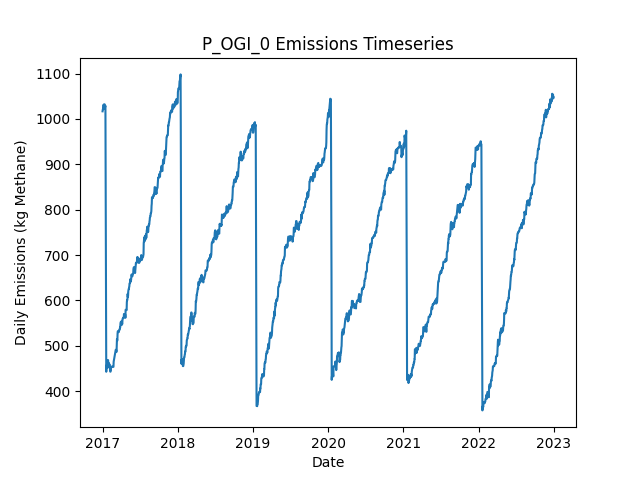

The table this chart was drawn from, first rows:
Date, Daily Emissions (Kg Methane), Daily Mitigable Emissions (Kg Methane), Daily Non-Mitigable Emissions (Kg Methan…, Daily Cost ($), Active Leaks, New Leaks, Leaks Repaired, Leaks Naturally Repaired, Leaks Tagged, Daily Repair Cost ($), Daily Natural Repair Cost ($), OGI Deployment Cost ($), OGI Sites flagged for Follow-Up, OGI Leaks tagged for repair, OGI Sites Visited, OGI Travel Time (Minutes), OGI Survey Time (Minutes)
2017-01-01, 1017, 700.7, 316.1, 2876, 350, 351, 0, 0, 46, 0.00000, 0.00000, 2876, , 46, 3, 180, 300
2017-01-02, 1020, 704.1, 316.1, 2876, 350, 1, 0, 1, 49, 0.00000, 200, 2876, , 49, 3, 180, 360
2017-01-03, 1020, 704.3, 316.1, 2876, 351, 1, 0, 0, 34, 0.00000, 0.00000, 2876, , 34, 3, 180, 300
2017-01-04, 1030, 714.1, 316.1, 2876, 353, 2, 0, 0, 54, 0.00000, 0.00000, 2876, , 54, 3, 180, 360
2017-01-05, 1030, 714.1, 316.1, 0.00000, 353, 0, 0, 0, 0, 0.00000, 0.00000, 0.00000, , 0, 0, 0, 0
2017-01-06, 1030, 714.1, 316.1, 0.00000, 353, 0, 0, 0, 0, 0.00000, 0.00000, 0.00000, , 0, 0, 0, 0
2017-01-07, 1030, 713.9, 315.9, 0.00000, 351, 0, 0, 1, 0, 0.00000, 200, 0.00000, , 0, 0, 0, 0
2017-01-08, 1032, 716.4, 315.9, 0.00000, 351, 1, 0, 1, 0, 0.00000, 200, 0.00000, , 0, 0, 0, 0
2017-01-09, 1032, 716.4, 315.9, 0.00000, 351, 0, 0, 0, 0, 0.00000, 0.00000, 0.00000, , 0, 0, 0, 0
2017-01-10, 1032, 716.4, 315.9, 0.00000, 351, 0, 0, 0, 0, 0.00000, 0.00000, 0.00000, , 0, 0, 0, 0
2017-01-11, 1032, 716.4, 315.9, 0.00000, 351, 0, 0, 0, 0, 0.00000, 0.00000, 0.00000, , 0, 0, 0, 0
2017-01-12, 1023, 716.4, 306.5, 0.00000, 349, 0, 0, 0, 0, 0.00000, 0.00000, 0.00000, , 0, 0, 0, 0
2017-01-13, 1026, 719.1, 306.5, 0.00000, 350, 1, 0, 0, 0, 0.00000, 0.00000, 0.00000, , 0, 0, 0, 0
2017-01-14, 1028, 721.7, 306.1, 0.00000, 350, 1, 0, 0, 0, 0.00000, 0.00000, 0.00000, , 0, 0, 0, 0
2017-01-15, 1029, 723.1, 306.1, 0.00000, 350, 1, 0, 1, 0, 0.00000, 200, 0.00000, , 0, 0, 0, 0
2017-01-16, 893.1, 589.7, 303.4, 8200, 308, 1, 41, 0, 0, 8200, 0.00000, 0.00000, , 0, 0, 0, 0
2017-01-17, 726.2, 424.8, 301.4, 8400, 267, 2, 42, 0, 0, 8400, 0.00000, 0.00000, , 0, 0, 0, 0
2017-01-18, 626.3, 324.9, 301.4, 6000, 237, 0, 30, 0, 0, 6000, 0.00000, 0.00000, , 0, 0, 0, 0
2017-01-19, 442.9, 141.4, 301.4, 9200, 192, 1, 46, 0, 0, 9200, 0.00000, 0.00000, , 0, 0, 0, 0
2017-01-20, 454.3, 143.5, 310.8, 0.00000, 196, 4, 0, 0, 0, 0.00000, 0.00000, 0.00000, , 0, 0, 0, 0
2017-01-21, 457.2, 146.4, 310.8, 0.00000, 198, 2, 0, 0, 0, 0.00000, 0.00000, 0.00000, , 0, 0, 0, 0
2017-01-22, 457.2, 146.4, 310.8, 0.00000, 198, 0, 0, 0, 0, 0.00000, 0.00000, 0.00000, , 0, 0, 0, 0
2017-01-23, 457.2, 146.4, 310.8, 0.00000, 198, 0, 0, 0, 0, 0.00000, 0.00000, 0.00000, , 0, 0, 0, 0
2017-01-24, 457, 146.4, 310.6, 0.00000, 197, 0, 0, 0, 0, 0.00000, 0.00000, 0.00000, , 0, 0, 0, 0
2017-01-25, 451.4, 140.3, 311, 0.00000, 197, 1, 0, 1, 0, 0.00000, 200, 0.00000, , 0, 0, 0, 0
2017-01-26, 453.8, 140.8, 313, 0.00000, 199, 2, 0, 0, 0, 0.00000, 0.00000, 0.00000, , 0, 0, 0, 0
2017-01-27, 468.5, 146.1, 322.4, 0.00000, 204, 5, 0, 0, 0, 0.00000, 0.00000, 0.00000, , 0, 0, 0, 0
2017-01-28, 468.5, 146.1, 322.4, 0.00000, 204, 0, 0, 0, 0, 0.00000, 0.00000, 0.00000, , 0, 0, 0, 0
2017-01-29, 462.3, 139.9, 322.4, 0.00000, 202, 0, 0, 2, 0, 0.00000, 400, 0.00000, , 0, 0, 0, 0
2017-01-30, 462.3, 139.9, 322.4, 0.00000, 202, 0, 0, 0, 0, 0.00000, 0.00000, 0.00000, , 0, 0, 0, 0
2017-01-31, 462.3, 139.9, 322.4, 0.00000, 202, 0, 0, 0, 0, 0.00000, 0.00000, 0.00000, , 0, 0, 0, 0
2017-02-01, 460.3, 139.9, 320.4, 0.00000, 201, 1, 0, 1, 0, 0.00000, 200, 0.00000, , 0, 0, 0, 0
2017-02-02, 460.3, 139.9, 320.4, 0.00000, 201, 0, 0, 0, 0, 0.00000, 0.00000, 0.00000, , 0, 0, 0, 0
2017-02-03, 458.3, 139.9, 318.5, 0.00000, 200, 0, 0, 0, 0, 0.00000, 0.00000, 0.00000, , 0, 0, 0, 0
2017-02-04, 458.6, 140.1, 318.5, 0.00000, 201, 1, 0, 0, 0, 0.00000, 0.00000, 0.00000, , 0, 0, 0, 0
2017-02-05, 458.3, 139.9, 318.5, 0.00000, 200, 0, 0, 1, 0, 0.00000, 200, 0.00000, , 0, 0, 0, 0
2017-02-06, 449.8, 131.4, 318.5, 0.00000, 198, 1, 0, 2, 0, 0.00000, 400, 0.00000, , 0, 0, 0, 0
2017-02-07, 443.6, 134.1, 309.5, 0.00000, 198, 1, 0, 0, 0, 0.00000, 0.00000, 0.00000, , 0, 0, 0, 0
2017-02-08, 442.9, 133.4, 309.5, 0.00000, 196, 0, 0, 2, 0, 0.00000, 400, 0.00000, , 0, 0, 0, 0
2017-02-09, 443.4, 133.4, 310, 0.00000, 197, 1, 0, 0, 0, 0.00000, 0.00000, 0.00000, , 0, 0, 0, 0
2017-02-10, 446, 136.1, 310, 0.00000, 198, 1, 0, 0, 0, 0.00000, 0.00000, 0.00000, , 0, 0, 0, 0
2017-02-11, 451.6, 141.7, 310, 0.00000, 201, 3, 0, 0, 0, 0.00000, 0.00000, 0.00000, , 0, 0, 0, 0
2017-02-12, 451.6, 141.7, 310, 0.00000, 201, 0, 0, 0, 0, 0.00000, 0.00000, 0.00000, , 0, 0, 0, 0
2017-02-13, 454.3, 144.3, 310, 0.00000, 202, 1, 0, 0, 0, 0.00000, 0.00000, 0.00000, , 0, 0, 0, 0
2017-02-14, 454.1, 144.1, 310, 0.00000, 201, 0, 0, 1, 0, 0.00000, 200, 0.00000, , 0, 0, 0, 0
2017-02-15, 454.1, 144.1, 310, 0.00000, 201, 0, 0, 0, 0, 0.00000, 0.00000, 0.00000, , 0, 0, 0, 0
2017-02-16, 454.1, 144.1, 310, 0.00000, 201, 0, 0, 0, 0, 0.00000, 0.00000, 0.00000, , 0, 0, 0, 0
2017-02-17, 454.1, 144.1, 310, 0.00000, 201, 0, 0, 0, 0, 0.00000, 0.00000, 0.00000, , 0, 0, 0, 0
2017-02-18, 454.1, 144.3, 309.7, 0.00000, 201, 1, 0, 0, 0, 0.00000, 0.00000, 0.00000, , 0, 0, 0, 0
2017-02-19, 454.1, 144.3, 309.7, 0.00000, 201, 0, 0, 0, 0, 0.00000, 0.00000, 0.00000, , 0, 0, 0, 0
2017-02-20, 454.1, 144.3, 309.7, 0.00000, 201, 0, 0, 0, 0, 0.00000, 0.00000, 0.00000, , 0, 0, 0, 0
2017-02-21, 454.1, 144.3, 309.7, 0.00000, 201, 0, 0, 0, 0, 0.00000, 0.00000, 0.00000, , 0, 0, 0, 0
2017-02-22, 453.6, 144.3, 309.3, 0.00000, 200, 0, 0, 0, 0, 0.00000, 0.00000, 0.00000, , 0, 0, 0, 0
2017-02-23, 453.6, 144.3, 309.3, 0.00000, 200, 0, 0, 0, 0, 0.00000, 0.00000, 0.00000, , 0, 0, 0, 0
2017-02-24, 465.1, 148.8, 316.3, 0.00000, 201, 2, 0, 0, 0, 0.00000, 0.00000, 0.00000, , 0, 0, 0, 0
2017-02-25, 467.5, 151.3, 316.3, 0.00000, 202, 2, 0, 1, 0, 0.00000, 200, 0.00000, , 0, 0, 0, 0
2017-02-26, 468.9, 152.6, 316.3, 0.00000, 202, 1, 0, 1, 0, 0.00000, 200, 0.00000, , 0, 0, 0, 0
2017-02-27, 473.3, 157.1, 316.3, 0.00000, 203, 1, 0, 0, 0, 0.00000, 0.00000, 0.00000, , 0, 0, 0, 0
2017-02-28, 475.3, 157.1, 318.2, 0.00000, 204, 1, 0, 0, 0, 0.00000, 0.00000, 0.00000, , 0, 0, 0, 0
2017-03-01, 478.2, 160, 318.2, 0.00000, 206, 2, 0, 0, 0, 0.00000, 0.00000, 0.00000, , 0, 0, 0, 0
... 2,131 more rows
